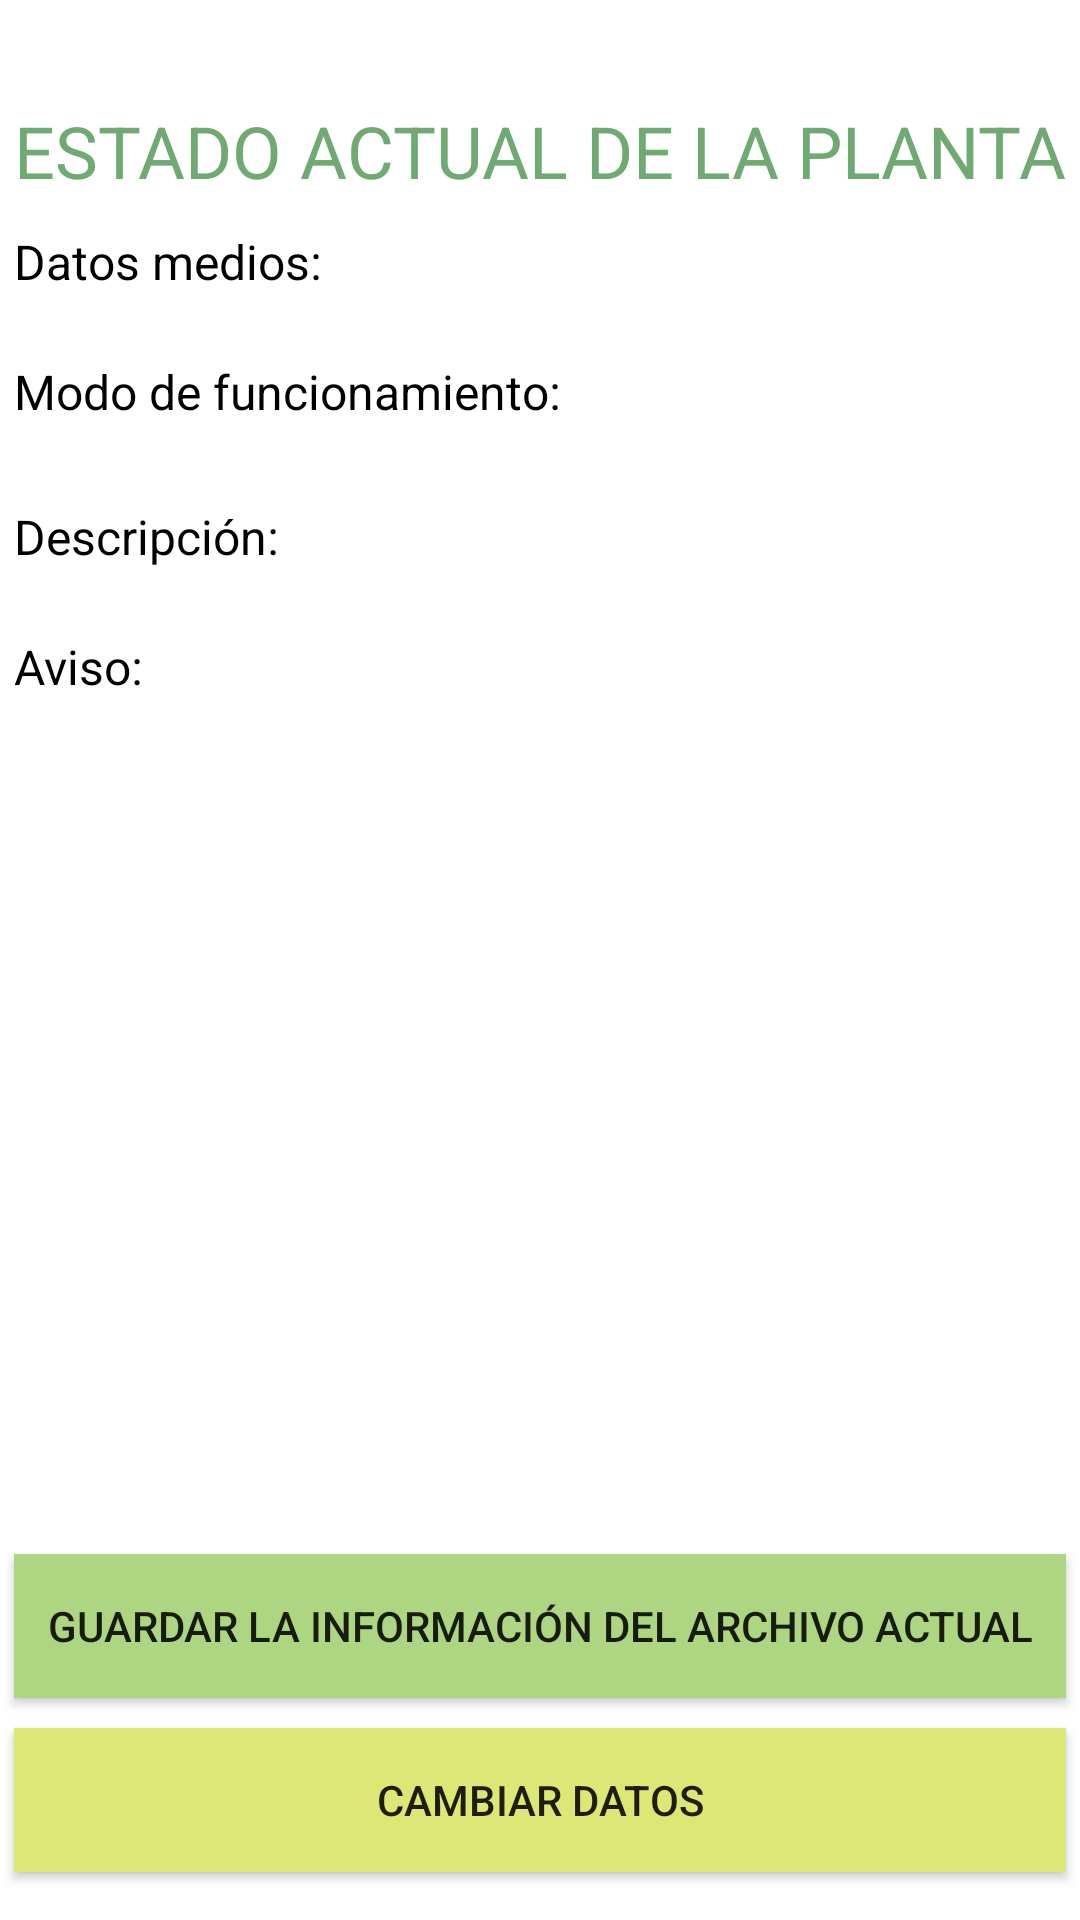

Android layout source for this screen:
<!-- AndroidManifest.xml: application theme AppTheme -->
<!-- res/layout/activity_main.xml -->
<?xml version="1.0" encoding="utf-8"?>
<androidx.constraintlayout.widget.ConstraintLayout xmlns:android="http://schemas.android.com/apk/res/android"
    xmlns:app="http://schemas.android.com/apk/res-auto"
    xmlns:tools="http://schemas.android.com/tools"
    android:id="@+id/cLayout"
    android:layout_width="match_parent"
    android:layout_height="match_parent"
    android:background="#FFFFFF"
    tools:context=".Main2Activity">

    <Button
        android:id="@+id/BotonPantalla"
        android:layout_width="0dp"
        android:layout_height="wrap_content"
        android:layout_marginBottom="16dp"
        android:background="#DCE775"
        android:onClick="BotonPantallaClick"
        android:text="Cambiar datos"
        app:layout_constraintBottom_toBottomOf="parent"
        app:layout_constraintEnd_toEndOf="@+id/scrollView3"
        app:layout_constraintStart_toStartOf="@+id/scrollView3" />

    <TextView
        android:id="@+id/textView9"
        android:layout_width="wrap_content"
        android:layout_height="wrap_content"
        android:layout_marginTop="5dp"
        android:text="ESTADO ACTUAL DE LA PLANTA"
        android:textColor="#6EAA71"
        android:textSize="24sp"
        app:layout_constraintEnd_toEndOf="parent"
        app:layout_constraintStart_toStartOf="parent"
        app:layout_constraintTop_toBottomOf="@+id/texto_archivoactual_1" />

    <ScrollView
        android:id="@+id/scrollView3"
        android:layout_width="0dp"
        android:layout_height="0dp"
        android:layout_marginTop="10dp"
        android:layout_marginBottom="10dp"
        app:layout_constraintBottom_toTopOf="@+id/BotonXML"
        app:layout_constraintEnd_toEndOf="@+id/textView9"
        app:layout_constraintHorizontal_bias="0.0"
        app:layout_constraintStart_toStartOf="@+id/textView9"
        app:layout_constraintTop_toBottomOf="@+id/textView9"
        app:layout_constraintVertical_bias="0.0">

        <LinearLayout
            android:layout_width="match_parent"
            android:layout_height="wrap_content"
            android:orientation="vertical">

            <TextView
                android:id="@+id/textView12"
                android:layout_width="wrap_content"
                android:layout_height="wrap_content"
                android:text="Datos medios:"
                android:textColor="#000000"
                android:textSize="16sp" />

            <TextView
                android:id="@+id/texto_mediox"
                android:layout_width="wrap_content"
                android:layout_height="wrap_content"
                android:textSize="16sp" />

            <TextView
                android:id="@+id/textView10"
                android:layout_width="wrap_content"
                android:layout_height="wrap_content"
                android:text="Modo de funcionamiento:"
                android:textColor="#000000"
                android:textSize="16sp" />

            <TextView
                android:id="@+id/Texto_modoactual"
                android:layout_width="wrap_content"
                android:layout_height="wrap_content"
                android:layout_marginTop="5dp"
                android:textSize="16sp" />

            <TextView
                android:id="@+id/textView13"
                android:layout_width="match_parent"
                android:layout_height="wrap_content"
                android:text="Descripción:"
                android:textColor="#000000"
                android:textSize="16sp" />

            <TextView
                android:id="@+id/Texto_descripcion"
                android:layout_width="wrap_content"
                android:layout_height="wrap_content"
                android:textColor="#777575"
                android:textSize="16sp" />

            <TextView
                android:id="@+id/Texto_cabecera_aviso"
                android:layout_width="match_parent"
                android:layout_height="wrap_content"
                android:text="Aviso:"
                android:textColor="#000000"
                android:textSize="16sp" />

            <TextView
                android:id="@+id/Texto_aviso"
                android:layout_width="match_parent"
                android:layout_height="wrap_content"
                android:textSize="16sp" />
        </LinearLayout>
    </ScrollView>

    <Button
        android:id="@+id/BotonXML"
        android:layout_width="0dp"
        android:layout_height="wrap_content"
        android:layout_marginBottom="10dp"
        android:background="#AED581"
        android:onClick="BotonXMLClick"
        android:text="GUARDAR la información del archivo actual"
        app:layout_constraintBottom_toTopOf="@+id/BotonPantalla"
        app:layout_constraintEnd_toEndOf="@+id/scrollView3"
        app:layout_constraintStart_toStartOf="@+id/scrollView3" />

    <TextView
        android:id="@+id/texto_archivoactual_1"
        android:layout_width="wrap_content"
        android:layout_height="wrap_content"
        android:layout_marginTop="10dp"
        android:textColor="@color/colorGris"
        app:layout_constraintStart_toStartOf="@+id/scrollView3"
        app:layout_constraintTop_toTopOf="parent" />

</androidx.constraintlayout.widget.ConstraintLayout>
<!-- resources referenced by this layout -->
<resources>
  <color name="colorGris">#686868</color>
  <style name="AppTheme" parent="Theme.AppCompat.Light.DarkActionBar">
          <item name="colorPrimary">@color/colorPrimary</item>
          <item name="colorPrimaryDark">@color/colorPrimaryDark</item>
          <item name="colorAccent">@color/colorAccent</item>
          <item name="titleTextColor">@color/colorGrisClaro</item>
      </style>
  <color name="colorPrimary">#F1F8E9</color>
  <color name="colorPrimaryDark">#000000</color>
  <color name="colorAccent">#03DAC5</color>
  <color name="colorGrisClaro">#9A9A9A</color>
</resources>
